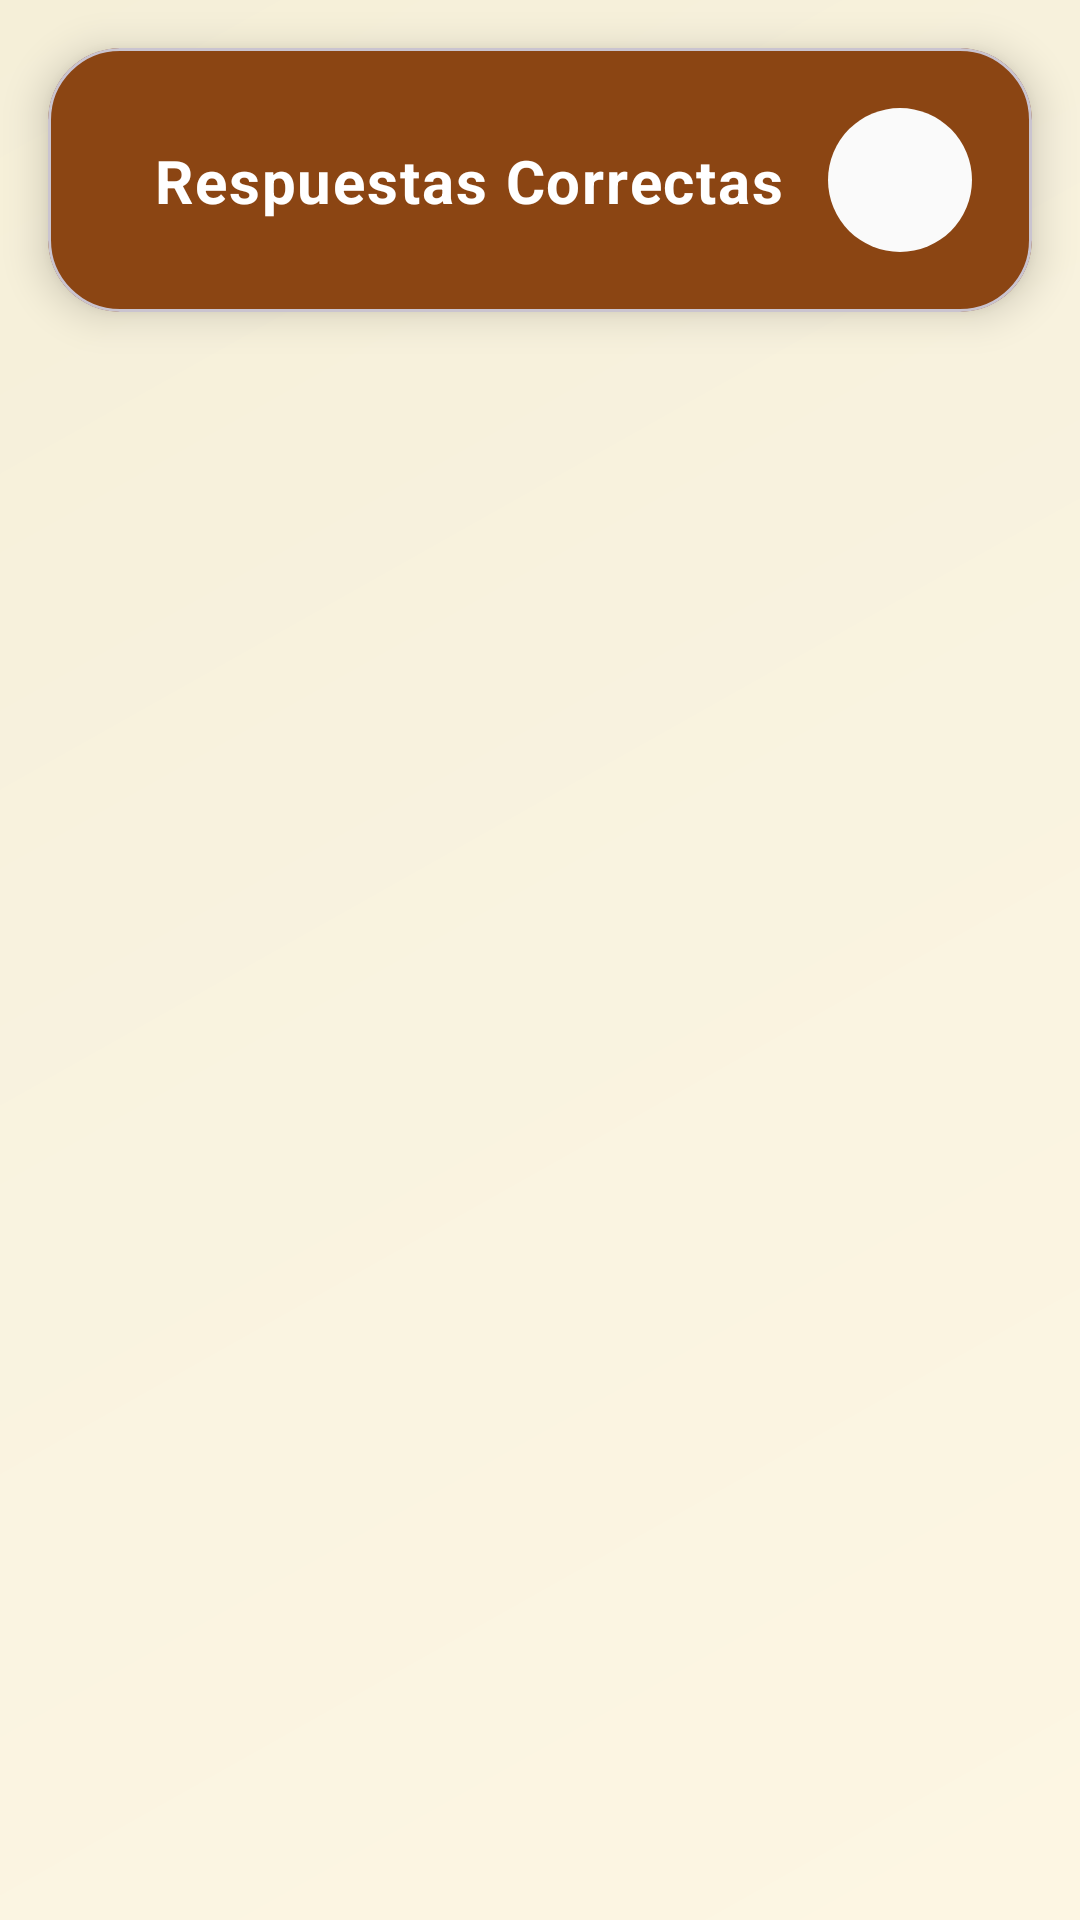

This screen was rendered from an Android layout file. Write that file and the resources it references.
<!-- AndroidManifest.xml: application theme Theme.EquusApp -->
<!-- res/layout/activity_correct_answers.xml -->
<?xml version="1.0" encoding="utf-8"?>
<androidx.constraintlayout.widget.ConstraintLayout xmlns:android="http://schemas.android.com/apk/res/android"
    xmlns:app="http://schemas.android.com/apk/res-auto"
    xmlns:tools="http://schemas.android.com/tools"
    android:id="@+id/main"
    android:layout_width="match_parent"
    android:layout_height="match_parent"
    android:background="@drawable/gradient_background"
    tools:context=".ui.quiz.CorrectAnswersActivity">

    
    <com.google.android.material.card.MaterialCardView
        android:id="@+id/headerCard"
        android:layout_width="match_parent"
        android:layout_height="wrap_content"
        android:layout_margin="@dimen/spacing_md"
        app:cardBackgroundColor="@color/primary_brown"
        app:cardCornerRadius="24dp"
        app:cardElevation="8dp"
        app:layout_constraintEnd_toEndOf="parent"
        app:layout_constraintStart_toStartOf="parent"
        app:layout_constraintTop_toTopOf="parent">

        <androidx.constraintlayout.widget.ConstraintLayout
            android:layout_width="match_parent"
            android:layout_height="wrap_content"
            android:padding="20dp">

            <TextView
                android:id="@+id/tvTitle"
                android:layout_width="0dp"
                android:layout_height="wrap_content"
                android:text="@string/correct_answers_title"
                android:textAppearance="@style/TextAppearance.EquusApp.Headline3"
                android:textColor="@color/white"
                android:textStyle="bold"
                app:layout_constraintBottom_toBottomOf="parent"
                app:layout_constraintEnd_toStartOf="@+id/btnBack"
                app:layout_constraintStart_toStartOf="parent"
                android:maxLines="2"
                android:ellipsize="end"
                android:textAlignment="center"
                app:layout_constraintTop_toTopOf="parent" />

            <ImageButton
                android:id="@+id/btnBack"
                android:layout_width="48dp"
                android:layout_height="48dp"
                android:background="@drawable/bg_button_navigation"
                android:contentDescription="@string/back_navigation_description"
                android:padding="12dp"
                android:scaleType="fitCenter"
                android:src="@drawable/ic_arrow_back"
                app:tint="@color/white"
                app:layout_constraintBottom_toBottomOf="parent"
                app:layout_constraintEnd_toEndOf="parent"
                app:layout_constraintTop_toTopOf="parent" />

        </androidx.constraintlayout.widget.ConstraintLayout>

    </com.google.android.material.card.MaterialCardView>

    
    <ScrollView
        android:id="@+id/scrollView"
        android:layout_width="match_parent"
        android:layout_height="0dp"
        android:layout_marginTop="@dimen/spacing_md"
        android:layout_marginBottom="16dp"
        android:clipToPadding="false"
        android:paddingBottom="24dp"
        app:layout_constraintBottom_toBottomOf="parent"
        app:layout_constraintEnd_toEndOf="parent"
        app:layout_constraintStart_toStartOf="parent"
        app:layout_constraintTop_toBottomOf="@+id/headerCard">

        <LinearLayout
            android:id="@+id/answersContainer"
            android:layout_width="match_parent"
            android:layout_height="wrap_content"
            android:orientation="vertical" />

    </ScrollView>

</androidx.constraintlayout.widget.ConstraintLayout>
<!-- resources referenced by this layout -->
<resources>
  <color name="primary_brown">#8B4513</color>
  <color name="white">#FFFFFFFF</color>
  <dimen name="spacing_md">16dp</dimen>
  <!-- drawable bg_button_navigation (drawable) -->
  <?xml version="1.0" encoding="utf-8"?>
  <ripple xmlns:android="http://schemas.android.com/apk/res/android"
      android:color="@color/ripple_brown">
      <item android:id="@android:id/mask">
          <shape android:shape="oval">
              <solid android:color="@color/white" />
          </shape>
      </item>
      <item>
          <shape android:shape="oval">
              <solid android:color="@color/warm_cream" />
              <size
                  android:width="@dimen/nav_button_size"
                  android:height="@dimen/nav_button_size" />
          </shape>
      </item>
  </ripple>
  <!-- drawable gradient_background (drawable) -->
  <?xml version="1.0" encoding="utf-8"?>
  <shape xmlns:android="http://schemas.android.com/apk/res/android">
      <gradient
          android:angle="135"
          android:startColor="#FDF6E3"
          android:centerColor="#F9F3E0"
          android:endColor="#F5EFD8"
          android:type="linear" />
  </shape>
  <string name="back_navigation_description">Volver atrás</string>
  <string name="correct_answers_title">Respuestas Correctas</string>
  <style name="TextAppearance.EquusApp.Headline3">
          <item name="android:textSize">@dimen/text_size_h3</item>
          <item name="android:textStyle">bold</item>
          <item name="android:fontFamily">sans-serif-medium</item>
      </style>
  <style name="Theme.EquusApp" parent="Base.Theme.EquusApp" />
  <color name="ripple_brown">#338B4513</color>
  <color name="warm_cream">#FAFAFA</color>
  <dimen name="nav_button_size">48dp</dimen>
  <dimen name="text_size_h3">20sp</dimen>
  <color name="background">#FFFFFF</color>
  <color name="text_primary">#000000</color>
  <color name="primary_container">#F5F5DC</color>
  <color name="on_primary_container">#000000</color>
  <color name="secondary_brown">#A0522D</color>
  <color name="secondary_container">#F4EDE7</color>
  <color name="on_secondary_container">#000000</color>
  <color name="tertiary">#D2691E</color>
  <color name="tertiary_container">#FFE4C4</color>
  <color name="on_tertiary_container">#000000</color>
  <color name="surface">#FFFFFF</color>
  <color name="on_surface">#000000</color>
  <color name="surface_variant">#FAFAFA</color>
  <color name="on_surface_variant">#000000</color>
  <color name="error_red">#BA1A1A</color>
</resources>
